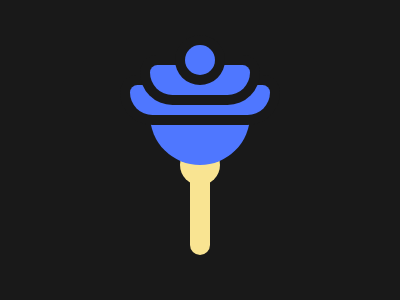

Reproduce this picture with HTML and CSS.

<!DOCTYPE html>
<html
	<head>
		<style>
		  body{
			margin:0;
			background:#191919;
		  }
		  *{
			position:absolute;
		  }
		  .rec-top,.rec-mid{
			background:#4F77FF;
			border-top-left-radius:10px;
			border-top-right-radius:10px;
			border-bottom-left-radius:30px;
			border-bottom-right-radius:30px;
			box-shadow:0 0 0 10px #191919;
		  }
		  .rec-top{
			width:100px;
			height:30px;
			margin-top:65px;
			margin-left:150px;
		  }
		  .rec-mid{
			width:140px;
			height:30px;
			margin-top:85px;
			margin-left:130px;
		  }
		  .rec-down{
			width:20px;
			height:75px;
			background:#F9E492;
			margin-top:180px;
			margin-left:190px;
			border-bottom-left-radius:10px;
			border-bottom-right-radius:10px;
		  }
		  .cir-top{
			width:30px;
			height:30px;
			background:#4F77FF;
			border-radius:50%;
			margin-top:45px;
			margin-left:185px;
			box-shadow:0 0 0 10px #191919;
		  }
		  .cir-mid{
			width:100px;
			height:100px;
			background:#4F77FF;
			margin-top:65px;
			margin-left:150px;
			border-radius:50%;
		  }
		  .cir-down{
			width:40px;
			height:40px;
			background:#F9E492;
			margin-left:180px;
			margin-top:145px;
			border-radius:50%;
		  }
		</style>
	</head>
	<body>
		<div class="cir-down"></div>
		<div class="cir-mid"></div>
		<div class="rec-mid"></div>
		<div class="rec-top"></div>
		<div class="cir-top"></div>
		<div class="rec-down"></div>
	</body>
</html>